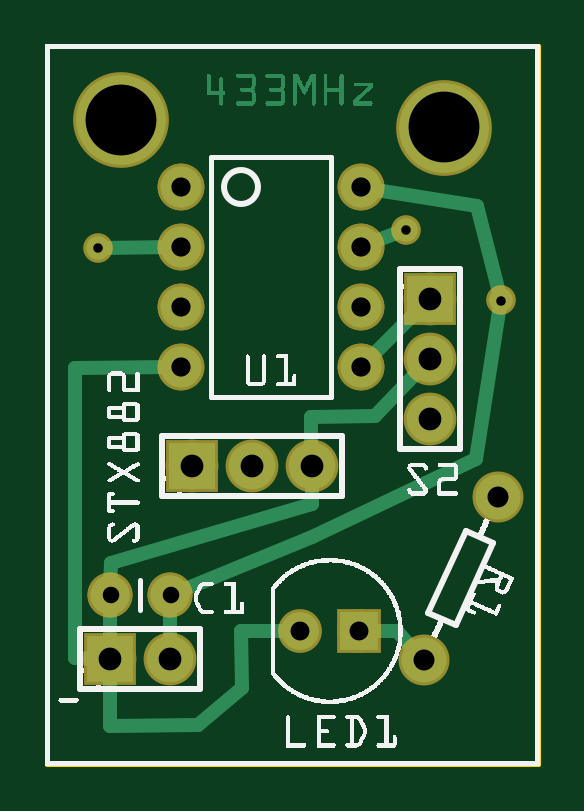
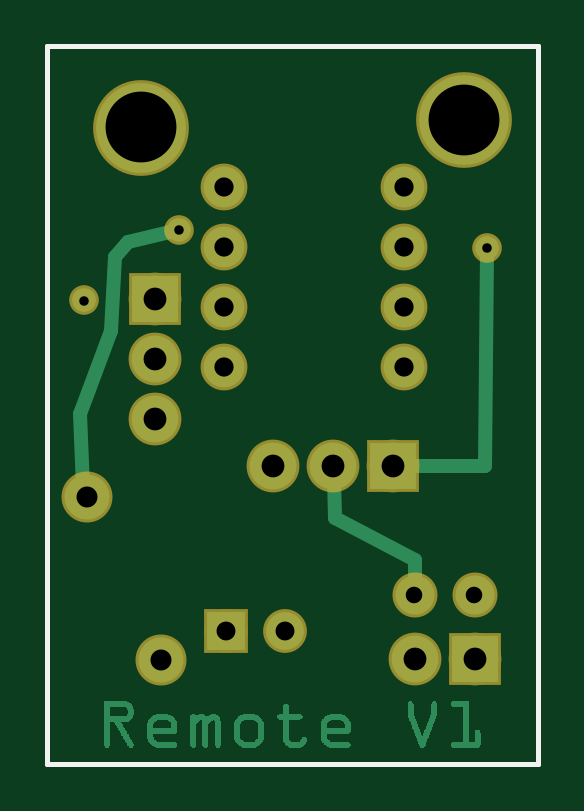
Circuit board: 8 layer files. Board 20.8 x 30.4 mm.
- outline: remote_contour.gm1 (368 bytes)
- bottom_copper: remote_copperBottom.gbl (21535 bytes)
- top_copper: remote_copperTop.gtl (14644 bytes)
- drill: remote_drill.txt (627 bytes)
- bottom_mask: remote_maskBottom.gbs (919 bytes)
- top_mask: remote_maskTop.gts (1041 bytes)
- bottom_silk: remote_silkBottom.gbo (358 bytes)
- top_silk: remote_silkTop.gto (105740 bytes)

=== outline: remote_contour.gm1 ===
G04 MADE WITH FRITZING*
G04 WWW.FRITZING.ORG*
G04 DOUBLE SIDED*
G04 HOLES PLATED*
G04 CONTOUR ON CENTER OF CONTOUR VECTOR*
%ASAXBY*%
%FSLAX23Y23*%
%MOIN*%
%OFA0B0*%
%SFA1.0B1.0*%
%ADD10R,0.824504X1.203810*%
%ADD11C,0.008000*%
%ADD10C,0.008*%
%LNCONTOUR*%
G90*
G70*
G54D10*
G54D11*
X4Y1200D02*
X821Y1200D01*
X821Y4D01*
X4Y4D01*
X4Y1200D01*
D02*
G04 End of contour*
M02*
=== bottom_copper: remote_copperBottom.gbl (21535 bytes, source omitted) ===
=== top_copper: remote_copperTop.gtl (14644 bytes, source omitted) ===
=== drill: remote_drill.txt ===
; NON-PLATED HOLES START AT T1
; THROUGH (PLATED) HOLES START AT T100
M48
INCH
T100C0.038000
T101C0.015748
T102C0.027559
T103C0.118110
T104C0.035000
T105C0.031497
T106C0.032000
%
T100
X001084Y001791
X006415Y007789
X006415Y005789
X004447Y005001
X006415Y006789
X002447Y005001
X002084Y001791
X003447Y005001
T101
X006021Y008938
X007596Y007757
X000886Y008632
T102
X001092Y002850
X002092Y002850
T103
X001265Y010765
X006651Y010644
T104
X007552Y004491
X006311Y001760
T105
X004250Y002245
X005234Y002245
T106
X005265Y008649
X005265Y007649
X002265Y006649
X005265Y009649
X002265Y009649
X002265Y008649
X005265Y006649
X002265Y007649
T00
M30

=== bottom_mask: remote_maskBottom.gbs ===
G04 MADE WITH FRITZING*
G04 WWW.FRITZING.ORG*
G04 DOUBLE SIDED*
G04 HOLES PLATED*
G04 CONTOUR ON CENTER OF CONTOUR VECTOR*
%ASAXBY*%
%FSLAX23Y23*%
%MOIN*%
%OFA0B0*%
%SFA1.0B1.0*%
%ADD10C,0.088000*%
%ADD11C,0.078000*%
%ADD12C,0.075000*%
%ADD13C,0.049370*%
%ADD14C,0.085000*%
%ADD15C,0.072992*%
%ADD16C,0.159606*%
%ADD17R,0.088000X0.088000*%
%ADD18R,0.072992X0.072992*%
%LNMASK0*%
G90*
G70*
G54D10*
X108Y179D03*
X208Y179D03*
G54D11*
X227Y965D03*
X227Y865D03*
X227Y765D03*
X227Y665D03*
X527Y665D03*
X527Y765D03*
X527Y865D03*
X527Y965D03*
G54D10*
X245Y500D03*
X345Y500D03*
X445Y500D03*
G54D12*
X109Y285D03*
X209Y285D03*
G54D13*
X760Y776D03*
X89Y863D03*
G54D14*
X755Y449D03*
X631Y176D03*
G54D13*
X602Y894D03*
G54D15*
X523Y225D03*
X425Y225D03*
G54D10*
X642Y779D03*
X642Y679D03*
X642Y579D03*
G54D16*
X665Y1064D03*
X127Y1077D03*
G54D17*
X108Y179D03*
X245Y500D03*
G54D18*
X523Y225D03*
G54D17*
X642Y779D03*
G04 End of Mask0*
M02*
=== top_mask: remote_maskTop.gts ===
G04 MADE WITH FRITZING*
G04 WWW.FRITZING.ORG*
G04 DOUBLE SIDED*
G04 HOLES PLATED*
G04 CONTOUR ON CENTER OF CONTOUR VECTOR*
%ASAXBY*%
%FSLAX23Y23*%
%MOIN*%
%OFA0B0*%
%SFA1.0B1.0*%
%ADD10C,0.078000*%
%ADD11C,0.088000*%
%ADD12C,0.075000*%
%ADD13C,0.049370*%
%ADD14C,0.085000*%
%ADD15C,0.072992*%
%ADD16C,0.159606*%
%ADD17R,0.088000X0.088000*%
%ADD18R,0.072992X0.072992*%
%LNMASK1*%
G90*
G70*
G54D10*
X227Y965D03*
X227Y865D03*
X227Y765D03*
X227Y665D03*
X527Y665D03*
X527Y765D03*
X527Y865D03*
X527Y965D03*
X227Y965D03*
X227Y865D03*
X227Y765D03*
X227Y665D03*
X527Y665D03*
X527Y765D03*
X527Y865D03*
X527Y965D03*
G54D11*
X245Y500D03*
X345Y500D03*
X445Y500D03*
G54D12*
X109Y285D03*
X209Y285D03*
X109Y285D03*
X209Y285D03*
G54D13*
X760Y776D03*
X89Y863D03*
G54D14*
X755Y449D03*
X631Y176D03*
G54D13*
X602Y894D03*
G54D15*
X523Y225D03*
X425Y225D03*
G54D11*
X642Y779D03*
X642Y679D03*
X642Y579D03*
X108Y179D03*
X208Y179D03*
G54D16*
X665Y1064D03*
X127Y1077D03*
G54D17*
X245Y500D03*
G54D18*
X523Y225D03*
G54D17*
X642Y779D03*
X108Y179D03*
G04 End of Mask1*
M02*
=== bottom_silk: remote_silkBottom.gbo ===
G04 MADE WITH FRITZING*
G04 WWW.FRITZING.ORG*
G04 DOUBLE SIDED*
G04 HOLES PLATED*
G04 CONTOUR ON CENTER OF CONTOUR VECTOR*
%ASAXBY*%
%FSLAX23Y23*%
%MOIN*%
%OFA0B0*%
%SFA1.0B1.0*%
%ADD10R,0.824504X1.203810X0.808504X1.187810*%
%ADD11C,0.008000*%
%LNSILK0*%
G90*
G70*
G54D11*
X4Y1200D02*
X821Y1200D01*
X821Y4D01*
X4Y4D01*
X4Y1200D01*
D02*
G04 End of Silk0*
M02*
=== top_silk: remote_silkTop.gto (105740 bytes, source omitted) ===
